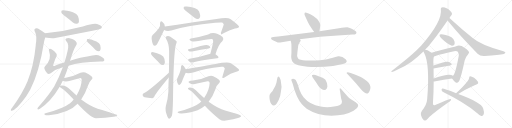
t = 0.00 s
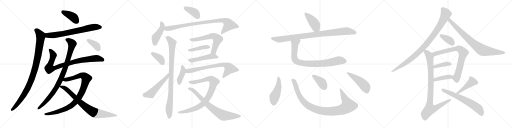
t = 5.72 s
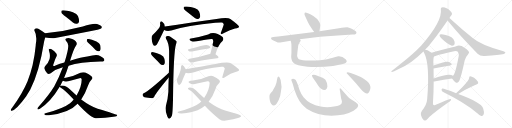
t = 11.43 s
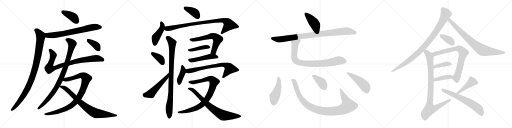
t = 17.15 s
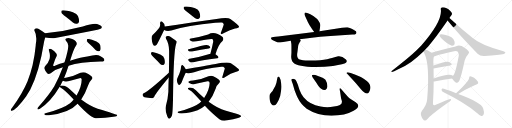
t = 22.87 s
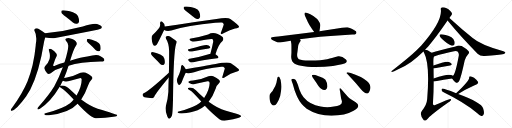
t = 28.58 s

The animated SVG that drew these frames (rendered in a browser with its animation timeline set to each time). Animation: 37 CSS @keyframes rules; one cycle of 28.58 s.

<svg version="1.1" viewBox="0 0 4096 1024" xmlns="http://www.w3.org/2000/svg">
  <g stroke="lightgray" stroke-dasharray="1,1" stroke-width="1" transform="scale(4, 4)">
    <line x1="0" y1="0" x2="256" y2="256"></line>
    <line x1="256" y1="0" x2="0" y2="256"></line>
    <line x1="128" y1="0" x2="128" y2="256"></line>
    <line x1="0" y1="128" x2="256" y2="128"></line>
    <line x1="256" y1="0" x2="512" y2="256"></line>
    <line x1="512" y1="0" x2="256" y2="256"></line>
    <line x1="384" y1="0" x2="384" y2="256"></line>
    <line x1="256" y1="128" x2="512" y2="128"></line>
    <line x1="512" y1="0" x2="768" y2="256"></line>
    <line x1="768" y1="0" x2="512" y2="256"></line>
    <line x1="640" y1="0" x2="640" y2="256"></line>
    <line x1="512" y1="128" x2="768" y2="128"></line>
    <line x1="768" y1="0" x2="1024" y2="256"></line>
    <line x1="1024" y1="0" x2="768" y2="256"></line>
    <line x1="896" y1="0" x2="896" y2="256"></line>
    <line x1="768" y1="128" x2="1024" y2="128"></line>
  </g>
<g transform="scale(1, -1) translate(0, -850)">
   <style type="text/css">
    @keyframes keyframes0 {
      from {
       stroke: black;
       stroke-dashoffset: 397;
       stroke-width: 128;
       }
       56% {
       animation-timing-function: step-end;
       stroke: black;
       stroke-dashoffset: 0;
       stroke-width: 128;
       }
       to {
       stroke: black;
       stroke-width: 1024;
       }
       }
       #make-me-a-hanzi-animation-0 {
         animation: keyframes0 0.573079s both;
         animation-delay: 0.000000s;
         animation-timing-function: linear;
       }
    @keyframes keyframes1 {
      from {
       stroke: black;
       stroke-dashoffset: 701;
       stroke-width: 128;
       }
       70% {
       animation-timing-function: step-end;
       stroke: black;
       stroke-dashoffset: 0;
       stroke-width: 128;
       }
       to {
       stroke: black;
       stroke-width: 1024;
       }
       }
       #make-me-a-hanzi-animation-1 {
         animation: keyframes1 0.820475s both;
         animation-delay: 0.573079s;
         animation-timing-function: linear;
       }
    @keyframes keyframes2 {
      from {
       stroke: black;
       stroke-dashoffset: 962;
       stroke-width: 128;
       }
       76% {
       animation-timing-function: step-end;
       stroke: black;
       stroke-dashoffset: 0;
       stroke-width: 128;
       }
       to {
       stroke: black;
       stroke-width: 1024;
       }
       }
       #make-me-a-hanzi-animation-2 {
         animation: keyframes2 1.032878s both;
         animation-delay: 1.393554s;
         animation-timing-function: linear;
       }
    @keyframes keyframes3 {
      from {
       stroke: black;
       stroke-dashoffset: 856;
       stroke-width: 128;
       }
       74% {
       animation-timing-function: step-end;
       stroke: black;
       stroke-dashoffset: 0;
       stroke-width: 128;
       }
       to {
       stroke: black;
       stroke-width: 1024;
       }
       }
       #make-me-a-hanzi-animation-3 {
         animation: keyframes3 0.946615s both;
         animation-delay: 2.426432s;
         animation-timing-function: linear;
       }
    @keyframes keyframes4 {
      from {
       stroke: black;
       stroke-dashoffset: 907;
       stroke-width: 128;
       }
       75% {
       animation-timing-function: step-end;
       stroke: black;
       stroke-dashoffset: 0;
       stroke-width: 128;
       }
       to {
       stroke: black;
       stroke-width: 1024;
       }
       }
       #make-me-a-hanzi-animation-4 {
         animation: keyframes4 0.988118s both;
         animation-delay: 3.373047s;
         animation-timing-function: linear;
       }
    @keyframes keyframes5 {
      from {
       stroke: black;
       stroke-dashoffset: 926;
       stroke-width: 128;
       }
       75% {
       animation-timing-function: step-end;
       stroke: black;
       stroke-dashoffset: 0;
       stroke-width: 128;
       }
       to {
       stroke: black;
       stroke-width: 1024;
       }
       }
       #make-me-a-hanzi-animation-5 {
         animation: keyframes5 1.003581s both;
         animation-delay: 4.361165s;
         animation-timing-function: linear;
       }
    @keyframes keyframes6 {
      from {
       stroke: black;
       stroke-dashoffset: 779;
       stroke-width: 128;
       }
       72% {
       animation-timing-function: step-end;
       stroke: black;
       stroke-dashoffset: 0;
       stroke-width: 128;
       }
       to {
       stroke: black;
       stroke-width: 1024;
       }
       }
       #make-me-a-hanzi-animation-6 {
         animation: keyframes6 0.883952s both;
         animation-delay: 5.364746s;
         animation-timing-function: linear;
       }
    @keyframes keyframes7 {
      from {
       stroke: black;
       stroke-dashoffset: 372;
       stroke-width: 128;
       }
       55% {
       animation-timing-function: step-end;
       stroke: black;
       stroke-dashoffset: 0;
       stroke-width: 128;
       }
       to {
       stroke: black;
       stroke-width: 1024;
       }
       }
       #make-me-a-hanzi-animation-7 {
         animation: keyframes7 0.552734s both;
         animation-delay: 6.248698s;
         animation-timing-function: linear;
       }
    @keyframes keyframes8 {
      from {
       stroke: black;
       stroke-dashoffset: 386;
       stroke-width: 128;
       }
       56% {
       animation-timing-function: step-end;
       stroke: black;
       stroke-dashoffset: 0;
       stroke-width: 128;
       }
       to {
       stroke: black;
       stroke-width: 1024;
       }
       }
       #make-me-a-hanzi-animation-8 {
         animation: keyframes8 0.564128s both;
         animation-delay: 6.801432s;
         animation-timing-function: linear;
       }
    @keyframes keyframes9 {
      from {
       stroke: black;
       stroke-dashoffset: 443;
       stroke-width: 128;
       }
       59% {
       animation-timing-function: step-end;
       stroke: black;
       stroke-dashoffset: 0;
       stroke-width: 128;
       }
       to {
       stroke: black;
       stroke-width: 1024;
       }
       }
       #make-me-a-hanzi-animation-9 {
         animation: keyframes9 0.610514s both;
         animation-delay: 7.365560s;
         animation-timing-function: linear;
       }
    @keyframes keyframes10 {
      from {
       stroke: black;
       stroke-dashoffset: 874;
       stroke-width: 128;
       }
       74% {
       animation-timing-function: step-end;
       stroke: black;
       stroke-dashoffset: 0;
       stroke-width: 128;
       }
       to {
       stroke: black;
       stroke-width: 1024;
       }
       }
       #make-me-a-hanzi-animation-10 {
         animation: keyframes10 0.961263s both;
         animation-delay: 7.976074s;
         animation-timing-function: linear;
       }
    @keyframes keyframes11 {
      from {
       stroke: black;
       stroke-dashoffset: 374;
       stroke-width: 128;
       }
       55% {
       animation-timing-function: step-end;
       stroke: black;
       stroke-dashoffset: 0;
       stroke-width: 128;
       }
       to {
       stroke: black;
       stroke-width: 1024;
       }
       }
       #make-me-a-hanzi-animation-11 {
         animation: keyframes11 0.554362s both;
         animation-delay: 8.937337s;
         animation-timing-function: linear;
       }
    @keyframes keyframes12 {
      from {
       stroke: black;
       stroke-dashoffset: 511;
       stroke-width: 128;
       }
       62% {
       animation-timing-function: step-end;
       stroke: black;
       stroke-dashoffset: 0;
       stroke-width: 128;
       }
       to {
       stroke: black;
       stroke-width: 1024;
       }
       }
       #make-me-a-hanzi-animation-12 {
         animation: keyframes12 0.665853s both;
         animation-delay: 9.491699s;
         animation-timing-function: linear;
       }
    @keyframes keyframes13 {
      from {
       stroke: black;
       stroke-dashoffset: 909;
       stroke-width: 128;
       }
       75% {
       animation-timing-function: step-end;
       stroke: black;
       stroke-dashoffset: 0;
       stroke-width: 128;
       }
       to {
       stroke: black;
       stroke-width: 1024;
       }
       }
       #make-me-a-hanzi-animation-13 {
         animation: keyframes13 0.989746s both;
         animation-delay: 10.157552s;
         animation-timing-function: linear;
       }
    @keyframes keyframes14 {
      from {
       stroke: black;
       stroke-dashoffset: 609;
       stroke-width: 128;
       }
       66% {
       animation-timing-function: step-end;
       stroke: black;
       stroke-dashoffset: 0;
       stroke-width: 128;
       }
       to {
       stroke: black;
       stroke-width: 1024;
       }
       }
       #make-me-a-hanzi-animation-14 {
         animation: keyframes14 0.745605s both;
         animation-delay: 11.147298s;
         animation-timing-function: linear;
       }
    @keyframes keyframes15 {
      from {
       stroke: black;
       stroke-dashoffset: 412;
       stroke-width: 128;
       }
       57% {
       animation-timing-function: step-end;
       stroke: black;
       stroke-dashoffset: 0;
       stroke-width: 128;
       }
       to {
       stroke: black;
       stroke-width: 1024;
       }
       }
       #make-me-a-hanzi-animation-15 {
         animation: keyframes15 0.585286s both;
         animation-delay: 11.892903s;
         animation-timing-function: linear;
       }
    @keyframes keyframes16 {
      from {
       stroke: black;
       stroke-dashoffset: 485;
       stroke-width: 128;
       }
       61% {
       animation-timing-function: step-end;
       stroke: black;
       stroke-dashoffset: 0;
       stroke-width: 128;
       }
       to {
       stroke: black;
       stroke-width: 1024;
       }
       }
       #make-me-a-hanzi-animation-16 {
         animation: keyframes16 0.644694s both;
         animation-delay: 12.478189s;
         animation-timing-function: linear;
       }
    @keyframes keyframes17 {
      from {
       stroke: black;
       stroke-dashoffset: 400;
       stroke-width: 128;
       }
       57% {
       animation-timing-function: step-end;
       stroke: black;
       stroke-dashoffset: 0;
       stroke-width: 128;
       }
       to {
       stroke: black;
       stroke-width: 1024;
       }
       }
       #make-me-a-hanzi-animation-17 {
         animation: keyframes17 0.575521s both;
         animation-delay: 13.122883s;
         animation-timing-function: linear;
       }
    @keyframes keyframes18 {
      from {
       stroke: black;
       stroke-dashoffset: 706;
       stroke-width: 128;
       }
       70% {
       animation-timing-function: step-end;
       stroke: black;
       stroke-dashoffset: 0;
       stroke-width: 128;
       }
       to {
       stroke: black;
       stroke-width: 1024;
       }
       }
       #make-me-a-hanzi-animation-18 {
         animation: keyframes18 0.824544s both;
         animation-delay: 13.698404s;
         animation-timing-function: linear;
       }
    @keyframes keyframes19 {
      from {
       stroke: black;
       stroke-dashoffset: 872;
       stroke-width: 128;
       }
       74% {
       animation-timing-function: step-end;
       stroke: black;
       stroke-dashoffset: 0;
       stroke-width: 128;
       }
       to {
       stroke: black;
       stroke-width: 1024;
       }
       }
       #make-me-a-hanzi-animation-19 {
         animation: keyframes19 0.959635s both;
         animation-delay: 14.522948s;
         animation-timing-function: linear;
       }
    @keyframes keyframes20 {
      from {
       stroke: black;
       stroke-dashoffset: 739;
       stroke-width: 128;
       }
       71% {
       animation-timing-function: step-end;
       stroke: black;
       stroke-dashoffset: 0;
       stroke-width: 128;
       }
       to {
       stroke: black;
       stroke-width: 1024;
       }
       }
       #make-me-a-hanzi-animation-20 {
         animation: keyframes20 0.851400s both;
         animation-delay: 15.482583s;
         animation-timing-function: linear;
       }
    @keyframes keyframes21 {
      from {
       stroke: black;
       stroke-dashoffset: 423;
       stroke-width: 128;
       }
       58% {
       animation-timing-function: step-end;
       stroke: black;
       stroke-dashoffset: 0;
       stroke-width: 128;
       }
       to {
       stroke: black;
       stroke-width: 1024;
       }
       }
       #make-me-a-hanzi-animation-21 {
         animation: keyframes21 0.594238s both;
         animation-delay: 16.333983s;
         animation-timing-function: linear;
       }
    @keyframes keyframes22 {
      from {
       stroke: black;
       stroke-dashoffset: 922;
       stroke-width: 128;
       }
       75% {
       animation-timing-function: step-end;
       stroke: black;
       stroke-dashoffset: 0;
       stroke-width: 128;
       }
       to {
       stroke: black;
       stroke-width: 1024;
       }
       }
       #make-me-a-hanzi-animation-22 {
         animation: keyframes22 1.000326s both;
         animation-delay: 16.928221s;
         animation-timing-function: linear;
       }
    @keyframes keyframes23 {
      from {
       stroke: black;
       stroke-dashoffset: 836;
       stroke-width: 128;
       }
       73% {
       animation-timing-function: step-end;
       stroke: black;
       stroke-dashoffset: 0;
       stroke-width: 128;
       }
       to {
       stroke: black;
       stroke-width: 1024;
       }
       }
       #make-me-a-hanzi-animation-23 {
         animation: keyframes23 0.930339s both;
         animation-delay: 17.928547s;
         animation-timing-function: linear;
       }
    @keyframes keyframes24 {
      from {
       stroke: black;
       stroke-dashoffset: 464;
       stroke-width: 128;
       }
       60% {
       animation-timing-function: step-end;
       stroke: black;
       stroke-dashoffset: 0;
       stroke-width: 128;
       }
       to {
       stroke: black;
       stroke-width: 1024;
       }
       }
       #make-me-a-hanzi-animation-24 {
         animation: keyframes24 0.627604s both;
         animation-delay: 18.858886s;
         animation-timing-function: linear;
       }
    @keyframes keyframes25 {
      from {
       stroke: black;
       stroke-dashoffset: 985;
       stroke-width: 128;
       }
       76% {
       animation-timing-function: step-end;
       stroke: black;
       stroke-dashoffset: 0;
       stroke-width: 128;
       }
       to {
       stroke: black;
       stroke-width: 1024;
       }
       }
       #make-me-a-hanzi-animation-25 {
         animation: keyframes25 1.051595s both;
         animation-delay: 19.486490s;
         animation-timing-function: linear;
       }
    @keyframes keyframes26 {
      from {
       stroke: black;
       stroke-dashoffset: 384;
       stroke-width: 128;
       }
       56% {
       animation-timing-function: step-end;
       stroke: black;
       stroke-dashoffset: 0;
       stroke-width: 128;
       }
       to {
       stroke: black;
       stroke-width: 1024;
       }
       }
       #make-me-a-hanzi-animation-26 {
         animation: keyframes26 0.562500s both;
         animation-delay: 20.538085s;
         animation-timing-function: linear;
       }
    @keyframes keyframes27 {
      from {
       stroke: black;
       stroke-dashoffset: 471;
       stroke-width: 128;
       }
       61% {
       animation-timing-function: step-end;
       stroke: black;
       stroke-dashoffset: 0;
       stroke-width: 128;
       }
       to {
       stroke: black;
       stroke-width: 1024;
       }
       }
       #make-me-a-hanzi-animation-27 {
         animation: keyframes27 0.633301s both;
         animation-delay: 21.100585s;
         animation-timing-function: linear;
       }
    @keyframes keyframes28 {
      from {
       stroke: black;
       stroke-dashoffset: 947;
       stroke-width: 128;
       }
       76% {
       animation-timing-function: step-end;
       stroke: black;
       stroke-dashoffset: 0;
       stroke-width: 128;
       }
       to {
       stroke: black;
       stroke-width: 1024;
       }
       }
       #make-me-a-hanzi-animation-28 {
         animation: keyframes28 1.020671s both;
         animation-delay: 21.733886s;
         animation-timing-function: linear;
       }
    @keyframes keyframes29 {
      from {
       stroke: black;
       stroke-dashoffset: 797;
       stroke-width: 128;
       }
       72% {
       animation-timing-function: step-end;
       stroke: black;
       stroke-dashoffset: 0;
       stroke-width: 128;
       }
       to {
       stroke: black;
       stroke-width: 1024;
       }
       }
       #make-me-a-hanzi-animation-29 {
         animation: keyframes29 0.898600s both;
         animation-delay: 22.754557s;
         animation-timing-function: linear;
       }
    @keyframes keyframes30 {
      from {
       stroke: black;
       stroke-dashoffset: 370;
       stroke-width: 128;
       }
       55% {
       animation-timing-function: step-end;
       stroke: black;
       stroke-dashoffset: 0;
       stroke-width: 128;
       }
       to {
       stroke: black;
       stroke-width: 1024;
       }
       }
       #make-me-a-hanzi-animation-30 {
         animation: keyframes30 0.551107s both;
         animation-delay: 23.653157s;
         animation-timing-function: linear;
       }
    @keyframes keyframes31 {
      from {
       stroke: black;
       stroke-dashoffset: 753;
       stroke-width: 128;
       }
       71% {
       animation-timing-function: step-end;
       stroke: black;
       stroke-dashoffset: 0;
       stroke-width: 128;
       }
       to {
       stroke: black;
       stroke-width: 1024;
       }
       }
       #make-me-a-hanzi-animation-31 {
         animation: keyframes31 0.862793s both;
         animation-delay: 24.204264s;
         animation-timing-function: linear;
       }
    @keyframes keyframes32 {
      from {
       stroke: black;
       stroke-dashoffset: 394;
       stroke-width: 128;
       }
       56% {
       animation-timing-function: step-end;
       stroke: black;
       stroke-dashoffset: 0;
       stroke-width: 128;
       }
       to {
       stroke: black;
       stroke-width: 1024;
       }
       }
       #make-me-a-hanzi-animation-32 {
         animation: keyframes32 0.570638s both;
         animation-delay: 25.067057s;
         animation-timing-function: linear;
       }
    @keyframes keyframes33 {
      from {
       stroke: black;
       stroke-dashoffset: 406;
       stroke-width: 128;
       }
       57% {
       animation-timing-function: step-end;
       stroke: black;
       stroke-dashoffset: 0;
       stroke-width: 128;
       }
       to {
       stroke: black;
       stroke-width: 1024;
       }
       }
       #make-me-a-hanzi-animation-33 {
         animation: keyframes33 0.580404s both;
         animation-delay: 25.637695s;
         animation-timing-function: linear;
       }
    @keyframes keyframes34 {
      from {
       stroke: black;
       stroke-dashoffset: 918;
       stroke-width: 128;
       }
       75% {
       animation-timing-function: step-end;
       stroke: black;
       stroke-dashoffset: 0;
       stroke-width: 128;
       }
       to {
       stroke: black;
       stroke-width: 1024;
       }
       }
       #make-me-a-hanzi-animation-34 {
         animation: keyframes34 0.997070s both;
         animation-delay: 26.218099s;
         animation-timing-function: linear;
       }
    @keyframes keyframes35 {
      from {
       stroke: black;
       stroke-dashoffset: 432;
       stroke-width: 128;
       }
       58% {
       animation-timing-function: step-end;
       stroke: black;
       stroke-dashoffset: 0;
       stroke-width: 128;
       }
       to {
       stroke: black;
       stroke-width: 1024;
       }
       }
       #make-me-a-hanzi-animation-35 {
         animation: keyframes35 0.601562s both;
         animation-delay: 27.215169s;
         animation-timing-function: linear;
       }
    @keyframes keyframes36 {
      from {
       stroke: black;
       stroke-dashoffset: 633;
       stroke-width: 128;
       }
       67% {
       animation-timing-function: step-end;
       stroke: black;
       stroke-dashoffset: 0;
       stroke-width: 128;
       }
       to {
       stroke: black;
       stroke-width: 1024;
       }
       }
       #make-me-a-hanzi-animation-36 {
         animation: keyframes36 0.765137s both;
         animation-delay: 27.816731s;
         animation-timing-function: linear;
       }
</style>
<path d="M 526.5 716.5 Q 554.5 695.5 583.5 669.5 Q 599.5 657.5 615.5 659.5 Q 627.5 660.5 631.5 674.5 Q 635.5 690.5 623.5 721.5 Q 616.5 740.5 583.5 752.5 Q 507.5 773.5 494.5 765.5 Q 488.5 761.5 491.5 747.5 Q 495.5 737.5 526.5 716.5 Z" fill="lightgray"></path> 
<path d="M 361.5 550.5 Q 416.5 541.5 441.5 546.5 Q 793.5 609.5 808.5 621.5 Q 817.5 628.5 813.5 638.5 Q 806.5 650.5 776.5 658.5 Q 745.5 665.5 662.5 638.5 Q 512.5 598.5 360.5 583.5 C 330.5 580.5 331.5 555.5 361.5 550.5 Z" fill="lightgray"></path> 
<path d="M 360.5 583.5 Q 344.5 599.5 316.5 614.5 Q 297.5 627.5 283.5 622.5 Q 270.5 615.5 276.5 601.5 Q 294.5 570.5 289.5 518.5 Q 286.5 503.5 285.5 483.5 Q 270.5 324.5 220.5 200.5 Q 180.5 103.5 95.5 -13.5 Q 89.5 -20.5 87.5 -26.5 Q 83.5 -38.5 94.5 -36.5 Q 130.5 -29.5 208.5 77.5 L 242.5 133.5 Q 314.5 274.5 352.5 515.5 Q 356.5 533.5 361.5 550.5 C 368.5 576.5 368.5 576.5 360.5 583.5 Z" fill="lightgray"></path> 
<path d="M 548.5 324.5 Q 639.5 354.5 802.5 357.5 Q 823.5 356.5 831.5 362.5 Q 838.5 368.5 831.5 379.5 Q 824.5 389.5 787.5 407.5 Q 766.5 417.5 698.5 397.5 Q 656.5 394.5 560.5 363.5 L 515.5 349.5 Q 478.5 340.5 443.5 326.5 Q 430.5 319.5 426.5 324.5 Q 423.5 328.5 427.5 335.5 Q 443.5 384.5 451.5 398.5 Q 458.5 408.5 450.5 421.5 Q 437.5 443.5 412.5 456.5 Q 400.5 463.5 392.5 457.5 Q 388.5 453.5 393.5 437.5 Q 403.5 412.5 396.5 377.5 Q 383.5 338.5 363.5 323.5 Q 350.5 310.5 355.5 299.5 Q 361.5 280.5 377.5 263.5 Q 387.5 253.5 405.5 264.5 Q 447.5 297.5 502.5 311.5 L 548.5 324.5 Z" fill="lightgray"></path> 
<path d="M 512.5 225.5 Q 530.5 268.5 548.5 324.5 L 560.5 363.5 Q 588.5 456.5 608.5 485.5 Q 618.5 498.5 612.5 509.5 Q 603.5 533.5 556.5 544.5 Q 543.5 548.5 528.5 541.5 Q 518.5 534.5 527.5 523.5 Q 543.5 507.5 545.5 487.5 Q 549.5 460.5 517.5 355.5 L 515.5 349.5 L 502.5 311.5 Q 471.5 226.5 434.5 159.5 Q 394.5 92.5 303.5 -10.5 Q 294.5 -23.5 303.5 -25.5 Q 307.5 -26.5 319.5 -19.5 Q 406.5 37.5 477.5 156.5 L 482.5 164.5 Q 497.5 195.5 502.5 203.5 L 512.5 225.5 Z" fill="lightgray"></path> 
<path d="M 649.5 54.5 Q 682.5 100.5 704.5 165.5 Q 713.5 196.5 731.5 212.5 Q 747.5 225.5 731.5 240.5 Q 712.5 256.5 682.5 269.5 Q 663.5 276.5 643.5 267.5 Q 594.5 240.5 526.5 228.5 Q 519.5 228.5 512.5 225.5 C 483.5 219.5 473.5 210.5 502.5 203.5 Q 526.5 193.5 561.5 204.5 L 636.5 224.5 Q 652.5 231.5 653.5 213.5 Q 653.5 155.5 612.5 85.5 L 589.5 54.5 Q 576.5 38.5 560.5 23.5 Q 505.5 -19.5 363.5 -56.5 Q 348.5 -59.5 357.5 -67.5 Q 364.5 -73.5 391.5 -72.5 Q 553.5 -54.5 620.5 19.5 L 649.5 54.5 Z" fill="lightgray"></path> 
<path d="M 620.5 19.5 Q 729.5 -97.5 767.5 -96.5 Q 845.5 -95.5 907.5 -84.5 Q 940.5 -80.5 937.5 -70.5 Q 934.5 -64.5 781.5 -19.5 Q 720.5 1.5 649.5 54.5 L 612.5 85.5 L 560.5 133.5 Q 526.5 167.5 495.5 166.5 Q 485.5 166.5 482.5 164.5 C 469.5 162.5 469.5 162.5 477.5 156.5 Q 478.5 152.5 489.5 146.5 Q 520.5 128.5 589.5 54.5 L 620.5 19.5 Z" fill="lightgray"></path> 
<path d="M 720.5 494.5 Q 742.5 475.5 764.5 450.5 Q 776.5 440.5 789.5 439.5 Q 799.5 439.5 803.5 451.5 Q 807.5 464.5 801.5 489.5 Q 797.5 505.5 771.5 518.5 Q 713.5 542.5 698.5 537.5 Q 694.5 533.5 694.5 522.5 Q 698.5 512.5 720.5 494.5 Z" fill="lightgray"></path> 
<path d="M 1503.0 750.5 L 1556.0 708.5 Q 1571.0 696.5 1586.0 698.5 Q 1596.0 699.5 1601.0 713.5 Q 1604.0 729.5 1593.0 757.5 Q 1586.0 775.5 1556.0 786.5 Q 1526.0 793.5 1494.0 797.5 Q 1478.0 798.5 1472.0 796.5 Q 1468.0 792.5 1470.0 779.5 Q 1474.0 769.5 1503.0 750.5 Z" fill="lightgray"></path> 
<path d="M 1319.0 638.5 Q 1319.0 659.5 1300.0 673.5 Q 1284.0 688.5 1280.0 664.5 Q 1286.0 640.5 1268.0 619.5 Q 1249.0 595.5 1221.0 569.5 Q 1211.0 559.5 1213.0 539.5 Q 1216.0 511.5 1223.0 496.5 Q 1235.0 471.5 1255.0 494.5 Q 1264.0 507.5 1313.0 609.5 L 1319.0 638.5 Z" fill="lightgray"></path> 
<path d="M 1313.0 609.5 Q 1337.0 596.5 1370.0 605.5 Q 1499.0 647.5 1722.0 667.5 Q 1764.0 671.5 1778.0 669.5 Q 1791.0 659.5 1790.0 653.5 Q 1790.0 650.5 1770.0 595.5 Q 1763.0 582.5 1769.0 578.5 Q 1776.0 574.5 1792.0 585.5 Q 1841.0 613.5 1880.0 621.5 Q 1913.0 628.5 1913.0 636.5 Q 1912.0 646.5 1843.0 697.5 Q 1822.0 713.5 1732.0 698.5 Q 1567.0 676.5 1418.0 652.5 L 1319.0 638.5 C 1289.0 634.5 1285.0 619.5 1313.0 609.5 Z" fill="lightgray"></path> 
<path d="M 1233.0 388.5 Q 1255.0 367.5 1278.0 342.5 Q 1288.0 330.5 1303.0 330.5 Q 1312.0 330.5 1317.0 342.5 Q 1321.0 355.5 1315.0 380.5 Q 1311.0 398.5 1286.0 411.5 Q 1225.0 436.5 1212.0 432.5 Q 1208.0 428.5 1208.0 417.5 Q 1211.0 407.5 1233.0 388.5 Z" fill="lightgray"></path> 
<path d="M 1351.0 268.5 Q 1191.0 121.5 1149.0 104.5 Q 1139.0 97.5 1141.0 88.5 Q 1144.0 75.5 1156.0 72.5 Q 1181.0 68.5 1218.0 64.5 Q 1228.0 65.5 1235.0 78.5 Q 1247.0 105.5 1350.0 229.5 C 1369.0 252.5 1373.0 288.5 1351.0 268.5 Z" fill="lightgray"></path> 
<path d="M 1350.0 229.5 Q 1347.0 175.5 1347.0 116.5 Q 1343.0 56.5 1327.0 2.5 Q 1318.0 -28.5 1338.0 -80.5 Q 1342.0 -93.5 1349.0 -97.5 Q 1355.0 -101.5 1360.0 -96.5 Q 1367.0 -92.5 1375.0 -75.5 Q 1381.0 -62.5 1384.0 52.5 Q 1388.0 433.5 1408.0 496.5 Q 1415.0 508.5 1413.0 519.5 Q 1407.0 526.5 1363.0 555.5 Q 1344.0 568.5 1327.0 556.5 Q 1323.0 552.5 1328.0 540.5 Q 1352.0 504.5 1353.0 442.5 Q 1353.0 322.5 1351.0 268.5 L 1350.0 229.5 Z" fill="lightgray"></path> 
<path d="M 1724.0 416.5 Q 1748.0 497.5 1780.0 522.5 Q 1793.0 538.5 1781.0 553.5 Q 1717.0 604.5 1665.0 574.5 Q 1593.0 552.5 1528.0 542.5 Q 1515.0 541.5 1516.0 532.5 Q 1519.0 525.5 1534.0 520.5 Q 1549.0 514.5 1599.0 524.5 Q 1692.0 543.5 1699.0 537.5 Q 1708.0 528.5 1705.0 511.5 Q 1695.0 462.5 1683.0 420.5 C 1675.0 391.5 1715.0 387.5 1724.0 416.5 Z" fill="lightgray"></path> 
<path d="M 1509.0 455.5 Q 1496.0 451.5 1512.0 440.5 Q 1519.0 436.5 1536.0 438.5 Q 1612.0 453.5 1670.0 462.5 Q 1688.0 465.5 1681.0 475.5 Q 1672.0 487.5 1653.0 489.5 Q 1640.0 492.5 1509.0 455.5 Z" fill="lightgray"></path> 
<path d="M 1683.0 420.5 Q 1679.0 420.5 1676.0 418.5 Q 1588.0 391.5 1517.0 379.5 Q 1498.0 376.5 1510.0 361.5 Q 1517.0 354.5 1526.0 350.5 Q 1536.0 349.5 1548.0 351.5 Q 1608.0 367.5 1738.0 384.5 Q 1748.0 385.5 1748.0 394.5 Q 1748.0 401.5 1724.0 416.5 L 1683.0 420.5 Z" fill="lightgray"></path> 
<path d="M 1486.0 296.5 Q 1471.0 323.5 1462.0 328.5 Q 1459.0 332.5 1454.0 328.5 Q 1450.0 325.5 1448.0 316.5 Q 1449.0 289.5 1424.0 235.5 Q 1415.0 220.5 1415.0 204.5 Q 1418.0 188.5 1425.0 175.5 Q 1432.0 165.5 1437.0 171.5 Q 1449.0 174.5 1462.0 213.5 Q 1478.0 252.5 1485.0 265.5 Q 1485.0 266.5 1486.0 267.5 C 1494.0 282.5 1494.0 282.5 1486.0 296.5 Z" fill="lightgray"></path> 
<path d="M 1486.0 267.5 Q 1504.0 258.5 1553.0 272.5 Q 1637.0 302.5 1771.0 315.5 Q 1780.0 316.5 1786.0 315.5 Q 1801.0 305.5 1798.0 299.5 Q 1798.0 298.5 1781.0 242.5 Q 1775.0 229.5 1781.0 226.5 Q 1788.0 222.5 1802.0 233.5 Q 1847.0 264.5 1884.0 273.5 Q 1914.0 283.5 1913.0 290.5 Q 1912.0 299.5 1847.0 343.5 Q 1825.0 358.5 1725.0 338.5 Q 1719.0 338.5 1551.0 307.5 Q 1518.0 301.5 1486.0 296.5 C 1456.0 291.5 1457.0 274.5 1486.0 267.5 Z" fill="lightgray"></path> 
<path d="M 1669.0 36.5 Q 1703.0 78.5 1725.0 140.5 Q 1734.0 170.5 1752.0 184.5 Q 1767.0 196.5 1752.0 211.5 Q 1736.0 227.5 1706.0 240.5 Q 1688.0 247.5 1668.0 239.5 Q 1616.0 214.5 1544.0 205.5 Q 1520.0 204.5 1510.0 198.5 Q 1503.0 192.5 1518.0 183.5 Q 1540.0 170.5 1576.0 181.5 L 1660.0 199.5 Q 1676.0 203.5 1677.0 186.5 Q 1677.0 134.5 1633.0 65.5 L 1610.0 37.5 Q 1603.0 31.5 1597.0 25.5 Q 1551.0 -11.5 1429.0 -42.5 Q 1416.0 -43.5 1423.0 -52.5 Q 1430.0 -58.5 1455.0 -57.5 Q 1534.0 -50.5 1581.0 -31.5 Q 1612.0 -18.5 1639.0 4.5 L 1669.0 36.5 Z" fill="lightgray"></path> 
<path d="M 1639.0 4.5 Q 1682.0 -43.5 1755.0 -103.5 Q 1782.0 -122.5 1819.0 -112.5 Q 1868.0 -102.5 1904.0 -93.5 Q 1916.0 -90.5 1926.0 -84.5 Q 1933.0 -78.5 1922.0 -71.5 Q 1909.0 -64.5 1801.0 -34.5 Q 1747.0 -19.5 1669.0 36.5 L 1633.0 65.5 Q 1602.0 93.5 1567.0 128.5 Q 1549.0 147.5 1521.0 149.5 Q 1512.0 150.5 1505.0 145.5 Q 1501.0 139.5 1509.0 134.5 Q 1515.0 130.5 1522.0 126.5 Q 1540.0 117.5 1610.0 37.5 L 1639.0 4.5 Z" fill="lightgray"></path> 
<path d="M 2435.5 739.0 Q 2435.5 734.0 2440.5 723.0 L 2453.5 694.0 Q 2470.5 650.0 2513.5 595.0 C 2531.5 571.0 2550.5 571.0 2555.5 601.0 L 2560.5 633.0 Q 2566.5 646.0 2558.5 667.0 Q 2547.5 687.0 2537.5 699.0 Q 2514.5 720.0 2482.5 736.0 L 2463.5 745.0 Q 2456.5 749.0 2450.5 749.0 Q 2435.5 751.0 2435.5 739.0 Z" fill="lightgray"></path> 
<path d="M 2513.5 595.0 L 2225.5 559.0 Q 2175.5 553.0 2173.5 552.0 Q 2167.5 547.0 2168.5 540.0 Q 2170.5 533.0 2191.5 525.0 L 2213.5 515.0 Q 2214.5 515.0 2217.5 513.0 Q 2220.5 511.0 2226.5 511.0 L 2241.5 511.0 L 2325.5 524.0 L 2398.5 537.0 L 2511.5 551.0 Q 2559.5 556.0 2615.5 560.0 L 2819.5 574.0 Q 2841.5 575.0 2845.5 579.0 Q 2850.5 582.0 2851.5 591.0 Q 2852.5 599.0 2837.5 606.0 Q 2826.5 615.0 2808.5 623.0 Q 2790.5 630.0 2779.5 632.0 Q 2768.5 633.0 2711.5 625.0 L 2555.5 601.0 L 2513.5 595.0 Z" fill="lightgray"></path> 
<path d="M 2325.5 524.0 L 2329.5 509.0 Q 2331.5 501.0 2331.5 481.0 L 2331.5 429.0 L 2329.5 397.0 Q 2329.5 385.0 2333.5 373.0 Q 2334.5 360.0 2347.5 349.0 Q 2379.5 317.0 2526.5 315.0 Q 2598.5 315.0 2663.5 323.0 Q 2754.5 338.0 2767.5 349.0 Q 2781.5 360.0 2767.5 374.0 Q 2735.5 404.0 2705.5 400.0 Q 2685.5 396.0 2655.5 387.0 Q 2625.5 377.0 2560.5 369.0 Q 2520.5 367.0 2501.5 367.0 L 2443.5 367.0 Q 2423.5 367.0 2405.5 372.0 Q 2387.5 377.0 2383.5 385.0 Q 2372.5 400.0 2379.5 434.0 L 2385.5 484.0 Q 2388.5 502.0 2396.5 511.0 Q 2405.5 519.0 2405.5 528.0 L 2398.5 537.0 C 2389.5 565.0 2318.5 553.0 2325.5 524.0 Z" fill="lightgray"></path> 
<path d="M 2247.5 195.0 Q 2246.5 213.0 2237.5 229.0 Q 2230.5 241.0 2226.5 237.0 Q 2222.5 237.0 2221.5 234.0 L 2217.5 220.0 L 2211.5 189.0 Q 2207.5 169.0 2186.5 135.0 Q 2183.5 125.0 2169.5 110.0 L 2160.5 99.0 Q 2155.5 94.0 2155.5 76.0 Q 2155.5 57.0 2159.5 45.0 Q 2161.5 30.0 2170.5 19.0 Q 2180.5 7.0 2189.5 7.0 Q 2199.5 7.0 2207.5 15.0 Q 2215.5 23.0 2229.5 50.0 Q 2243.5 77.0 2247.5 119.0 Q 2256.5 160.0 2247.5 195.0 Z" fill="lightgray"></path> 
<path d="M 2777.5 83.0 L 2730.5 136.0 Q 2719.5 147.0 2717.5 141.0 Q 2716.5 135.0 2720.5 119.0 L 2728.5 64.0 L 2735.5 40.0 Q 2735.5 32.0 2732.5 23.0 Q 2728.5 9.0 2671.5 -2.0 Q 2614.5 -13.0 2564.5 -1.0 Q 2477.5 12.0 2428.5 72.0 Q 2411.5 92.0 2396.5 131.0 L 2381.5 176.0 Q 2368.5 206.0 2365.5 210.0 Q 2362.5 213.0 2352.5 218.0 Q 2343.5 223.0 2332.5 217.0 Q 2329.5 216.0 2331.5 206.0 L 2341.5 180.0 L 2356.5 129.0 Q 2370.5 91.0 2381.5 69.0 Q 2404.5 20.0 2453.5 -19.0 Q 2540.5 -75.0 2651.5 -75.0 Q 2762.5 -75.0 2828.5 -36.0 Q 2894.5 2.0 2845.5 32.0 L 2807.5 57.0 Q 2793.5 65.0 2777.5 83.0 Z" fill="lightgray"></path> 
<path d="M 2501.5 231.0 L 2533.5 185.0 Q 2554.5 151.0 2566.5 143.0 Q 2578.5 132.0 2591.5 130.0 Q 2605.5 128.0 2615.5 145.0 Q 2621.5 157.0 2617.5 174.0 Q 2615.5 191.0 2606.5 207.0 Q 2600.5 223.0 2564.5 235.0 L 2533.5 247.0 Q 2522.5 251.0 2510.5 252.0 Q 2499.5 252.0 2497.5 250.0 L 2495.5 244.0 Q 2495.5 243.0 2501.5 231.0 Z" fill="lightgray"></path> 
<path d="M 2843.5 253.0 L 2805.5 266.0 Q 2781.5 274.0 2776.5 271.0 Q 2766.5 267.0 2777.5 260.0 L 2845.5 187.0 L 2887.5 137.0 Q 2899.5 123.0 2915.5 110.0 Q 2935.5 96.0 2946.5 107.0 Q 2951.5 111.0 2957.5 125.0 Q 2963.5 139.0 2963.5 148.0 Q 2964.5 157.0 2958.5 172.0 Q 2952.5 187.0 2943.5 194.0 Q 2935.5 201.0 2912.5 218.0 Q 2890.5 234.0 2881.5 237.0 L 2843.5 253.0 Z" fill="lightgray"></path> 
<path d="M 3400.5 452.0 Q 3410.5 465.0 3425.5 479.0 Q 3486.5 549.0 3580.5 686.0 L 3595.5 707.0 Q 3616.5 737.0 3616.5 739.0 Q 3615.5 749.0 3602.5 762.0 Q 3569.5 795.0 3534.5 791.0 Q 3524.5 790.0 3526.5 776.0 Q 3541.5 682.0 3370.5 486.0 Q 3351.5 467.0 3332.5 448.0 Q 3274.5 391.0 3133.5 283.0 Q 3124.5 279.0 3135.5 275.0 Q 3148.5 276.0 3181.5 294.0 Q 3238.5 319.0 3289.5 355.0 Q 3335.5 389.0 3387.5 439.0 L 3400.5 452.0 Z" fill="lightgray"></path> 
<path d="M 3580.5 686.0 Q 3686.5 556.0 3820.5 421.0 Q 3842.5 399.0 3877.5 402.0 Q 3994.5 411.0 4031.5 419.0 Q 4041.5 423.0 4043.5 428.0 Q 4043.5 434.0 4027.5 441.0 Q 3844.5 492.0 3781.5 547.0 Q 3694.5 616.0 3595.5 707.0 C 3573.5 727.0 3561.5 709.0 3580.5 686.0 Z" fill="lightgray"></path> 
<path d="M 3534.5 541.0 Q 3582.5 495.0 3614.5 485.0 Q 3627.5 484.0 3635.5 495.0 Q 3639.5 507.0 3635.5 521.0 Q 3623.5 557.0 3564.5 570.0 Q 3530.5 579.0 3519.5 574.0 Q 3515.5 573.0 3517.5 562.0 Q 3520.5 552.0 3534.5 541.0 Z" fill="lightgray"></path> 
<path d="M 3616.5 222.0 Q 3632.5 197.0 3648.5 189.0 Q 3658.5 182.0 3672.5 201.0 Q 3687.5 226.0 3717.5 366.0 Q 3724.5 394.0 3746.5 418.0 Q 3758.5 430.0 3747.5 443.0 Q 3732.5 459.0 3693.5 482.0 Q 3674.5 489.0 3660.5 485.0 Q 3641.5 478.0 3609.5 470.0 Q 3572.5 460.0 3523.5 448.0 Q 3483.5 438.0 3452.5 428.0 C 3423.5 419.0 3444.5 393.0 3473.5 400.0 Q 3479.5 401.0 3483.5 402.0 Q 3537.5 420.0 3632.5 440.0 Q 3653.5 444.0 3660.5 438.0 Q 3673.5 422.0 3670.5 407.0 Q 3642.5 254.0 3623.5 245.0 C 3611.5 229.0 3611.5 229.0 3616.5 222.0 Z" fill="lightgray"></path> 
<path d="M 3468.5 303.0 Q 3472.5 303.0 3478.5 304.0 Q 3548.5 317.0 3600.5 327.0 Q 3619.5 331.0 3612.5 341.0 Q 3603.5 353.0 3582.5 356.0 Q 3555.5 359.0 3467.5 326.0 C 3439.5 316.0 3438.5 301.0 3468.5 303.0 Z" fill="lightgray"></path> 
<path d="M 3469.5 199.0 Q 3470.5 199.0 3474.5 199.0 Q 3553.5 214.0 3616.5 222.0 C 3646.5 226.0 3650.5 231.0 3623.5 245.0 Q 3590.5 266.0 3474.5 224.0 Q 3471.5 224.0 3469.5 223.0 C 3440.5 217.0 3439.5 199.0 3469.5 199.0 Z" fill="lightgray"></path> 
<path d="M 3452.5 428.0 Q 3436.5 441.0 3420.5 449.0 Q 3405.5 455.0 3400.5 452.0 C 3379.5 456.0 3379.5 456.0 3387.5 439.0 Q 3388.5 435.0 3392.5 429.0 Q 3440.5 339.0 3417.5 58.0 Q 3414.5 10.0 3374.5 -37.0 Q 3352.5 -67.0 3390.5 -111.0 L 3392.5 -112.0 Q 3405.5 -119.0 3417.5 -104.0 Q 3433.5 -77.0 3582.5 29.0 Q 3601.5 41.0 3607.5 49.0 Q 3611.5 59.0 3601.5 59.0 Q 3589.5 59.0 3481.5 11.0 Q 3463.5 4.0 3463.5 20.0 Q 3469.5 117.0 3469.5 199.0 L 3469.5 223.0 Q 3468.5 265.0 3468.5 303.0 L 3467.5 326.0 Q 3464.5 392.0 3473.5 400.0 C 3476.5 411.0 3476.5 411.0 3452.5 428.0 Z" fill="lightgray"></path> 
<path d="M 3665.5 99.0 Q 3722.5 136.0 3792.5 167.0 Q 3801.5 171.0 3811.5 174.0 Q 3830.5 181.0 3823.5 197.0 Q 3813.5 213.0 3792.5 228.0 Q 3773.5 241.0 3761.5 241.0 Q 3751.5 241.0 3753.5 229.0 Q 3753.5 202.0 3648.5 105.0 C 3626.5 85.0 3640.5 83.0 3665.5 99.0 Z" fill="lightgray"></path> 
<path d="M 3648.5 105.0 Q 3546.5 144.0 3536.5 141.0 Q 3530.5 140.0 3533.5 127.0 Q 3534.5 118.0 3552.5 110.0 Q 3709.5 34.0 3818.5 -55.0 Q 3834.5 -71.0 3850.5 -77.0 Q 3863.5 -81.0 3870.5 -62.0 Q 3874.5 -46.0 3865.5 -17.0 Q 3853.5 31.0 3665.5 99.0 L 3648.5 105.0 Z" fill="lightgray"></path> 
      <clipPath id="make-me-a-hanzi-clip-0">
      <path d="M 526.5 716.5 Q 554.5 695.5 583.5 669.5 Q 599.5 657.5 615.5 659.5 Q 627.5 660.5 631.5 674.5 Q 635.5 690.5 623.5 721.5 Q 616.5 740.5 583.5 752.5 Q 507.5 773.5 494.5 765.5 Q 488.5 761.5 491.5 747.5 Q 495.5 737.5 526.5 716.5 Z" fill="lightgray"></path>
      </clipPath>
      <path clip-path="url(#make-me-a-hanzi-clip-0)" d="M 500.5 757.5 L 585.5 713.5 L 613.5 677.5 " fill="none" id="make-me-a-hanzi-animation-0" stroke-dasharray="269 538" stroke-linecap="round"></path>

      <clipPath id="make-me-a-hanzi-clip-1">
      <path d="M 361.5 550.5 Q 416.5 541.5 441.5 546.5 Q 793.5 609.5 808.5 621.5 Q 817.5 628.5 813.5 638.5 Q 806.5 650.5 776.5 658.5 Q 745.5 665.5 662.5 638.5 Q 512.5 598.5 360.5 583.5 C 330.5 580.5 331.5 555.5 361.5 550.5 Z" fill="lightgray"></path>
      </clipPath>
      <path clip-path="url(#make-me-a-hanzi-clip-1)" d="M 368.5 578.5 L 377.5 567.5 L 452.5 569.5 L 730.5 629.5 L 801.5 632.5 " fill="none" id="make-me-a-hanzi-animation-1" stroke-dasharray="573 1146" stroke-linecap="round"></path>

      <clipPath id="make-me-a-hanzi-clip-2">
      <path d="M 360.5 583.5 Q 344.5 599.5 316.5 614.5 Q 297.5 627.5 283.5 622.5 Q 270.5 615.5 276.5 601.5 Q 294.5 570.5 289.5 518.5 Q 286.5 503.5 285.5 483.5 Q 270.5 324.5 220.5 200.5 Q 180.5 103.5 95.5 -13.5 Q 89.5 -20.5 87.5 -26.5 Q 83.5 -38.5 94.5 -36.5 Q 130.5 -29.5 208.5 77.5 L 242.5 133.5 Q 314.5 274.5 352.5 515.5 Q 356.5 533.5 361.5 550.5 C 368.5 576.5 368.5 576.5 360.5 583.5 Z" fill="lightgray"></path>
      </clipPath>
      <path clip-path="url(#make-me-a-hanzi-clip-2)" d="M 289.5 608.5 L 318.5 576.5 L 325.5 554.5 L 297.5 369.5 L 269.5 262.5 L 245.5 196.5 L 199.5 105.5 L 161.5 45.5 L 95.5 -28.5 " fill="none" id="make-me-a-hanzi-animation-2" stroke-dasharray="834 1668" stroke-linecap="round"></path>

      <clipPath id="make-me-a-hanzi-clip-3">
      <path d="M 548.5 324.5 Q 639.5 354.5 802.5 357.5 Q 823.5 356.5 831.5 362.5 Q 838.5 368.5 831.5 379.5 Q 824.5 389.5 787.5 407.5 Q 766.5 417.5 698.5 397.5 Q 656.5 394.5 560.5 363.5 L 515.5 349.5 Q 478.5 340.5 443.5 326.5 Q 430.5 319.5 426.5 324.5 Q 423.5 328.5 427.5 335.5 Q 443.5 384.5 451.5 398.5 Q 458.5 408.5 450.5 421.5 Q 437.5 443.5 412.5 456.5 Q 400.5 463.5 392.5 457.5 Q 388.5 453.5 393.5 437.5 Q 403.5 412.5 396.5 377.5 Q 383.5 338.5 363.5 323.5 Q 350.5 310.5 355.5 299.5 Q 361.5 280.5 377.5 263.5 Q 387.5 253.5 405.5 264.5 Q 447.5 297.5 502.5 311.5 L 548.5 324.5 Z" fill="lightgray"></path>
      </clipPath>
      <path clip-path="url(#make-me-a-hanzi-clip-3)" d="M 399.5 452.5 L 426.5 408.5 L 396.5 303.5 L 427.5 302.5 L 483.5 324.5 L 647.5 368.5 L 763.5 383.5 L 823.5 371.5 " fill="none" id="make-me-a-hanzi-animation-3" stroke-dasharray="728 1456" stroke-linecap="round"></path>

      <clipPath id="make-me-a-hanzi-clip-4">
      <path d="M 512.5 225.5 Q 530.5 268.5 548.5 324.5 L 560.5 363.5 Q 588.5 456.5 608.5 485.5 Q 618.5 498.5 612.5 509.5 Q 603.5 533.5 556.5 544.5 Q 543.5 548.5 528.5 541.5 Q 518.5 534.5 527.5 523.5 Q 543.5 507.5 545.5 487.5 Q 549.5 460.5 517.5 355.5 L 515.5 349.5 L 502.5 311.5 Q 471.5 226.5 434.5 159.5 Q 394.5 92.5 303.5 -10.5 Q 294.5 -23.5 303.5 -25.5 Q 307.5 -26.5 319.5 -19.5 Q 406.5 37.5 477.5 156.5 L 482.5 164.5 Q 497.5 195.5 502.5 203.5 L 512.5 225.5 Z" fill="lightgray"></path>
      </clipPath>
      <path clip-path="url(#make-me-a-hanzi-clip-4)" d="M 534.5 532.5 L 548.5 527.5 L 577.5 499.5 L 545.5 378.5 L 491.5 228.5 L 447.5 143.5 L 409.5 88.5 L 350.5 20.5 L 305.5 -17.5 " fill="none" id="make-me-a-hanzi-animation-4" stroke-dasharray="779 1558" stroke-linecap="round"></path>

      <clipPath id="make-me-a-hanzi-clip-5">
      <path d="M 649.5 54.5 Q 682.5 100.5 704.5 165.5 Q 713.5 196.5 731.5 212.5 Q 747.5 225.5 731.5 240.5 Q 712.5 256.5 682.5 269.5 Q 663.5 276.5 643.5 267.5 Q 594.5 240.5 526.5 228.5 Q 519.5 228.5 512.5 225.5 C 483.5 219.5 473.5 210.5 502.5 203.5 Q 526.5 193.5 561.5 204.5 L 636.5 224.5 Q 652.5 231.5 653.5 213.5 Q 653.5 155.5 612.5 85.5 L 589.5 54.5 Q 576.5 38.5 560.5 23.5 Q 505.5 -19.5 363.5 -56.5 Q 348.5 -59.5 357.5 -67.5 Q 364.5 -73.5 391.5 -72.5 Q 553.5 -54.5 620.5 19.5 L 649.5 54.5 Z" fill="lightgray"></path>
      </clipPath>
      <path clip-path="url(#make-me-a-hanzi-clip-5)" d="M 510.5 206.5 L 646.5 246.5 L 670.5 244.5 L 690.5 223.5 L 654.5 109.5 L 608.5 39.5 L 574.5 6.5 L 529.5 -19.5 L 471.5 -42.5 L 400.5 -60.5 L 363.5 -63.5 " fill="none" id="make-me-a-hanzi-animation-5" stroke-dasharray="798 1596" stroke-linecap="round"></path>

      <clipPath id="make-me-a-hanzi-clip-6">
      <path d="M 620.5 19.5 Q 729.5 -97.5 767.5 -96.5 Q 845.5 -95.5 907.5 -84.5 Q 940.5 -80.5 937.5 -70.5 Q 934.5 -64.5 781.5 -19.5 Q 720.5 1.5 649.5 54.5 L 612.5 85.5 L 560.5 133.5 Q 526.5 167.5 495.5 166.5 Q 485.5 166.5 482.5 164.5 C 469.5 162.5 469.5 162.5 477.5 156.5 Q 478.5 152.5 489.5 146.5 Q 520.5 128.5 589.5 54.5 L 620.5 19.5 Z" fill="lightgray"></path>
      </clipPath>
      <path clip-path="url(#make-me-a-hanzi-clip-6)" d="M 487.5 155.5 L 510.5 150.5 L 542.5 127.5 L 645.5 25.5 L 739.5 -43.5 L 775.5 -58.5 L 934.5 -72.5 " fill="none" id="make-me-a-hanzi-animation-6" stroke-dasharray="651 1302" stroke-linecap="round"></path>

      <clipPath id="make-me-a-hanzi-clip-7">
      <path d="M 720.5 494.5 Q 742.5 475.5 764.5 450.5 Q 776.5 440.5 789.5 439.5 Q 799.5 439.5 803.5 451.5 Q 807.5 464.5 801.5 489.5 Q 797.5 505.5 771.5 518.5 Q 713.5 542.5 698.5 537.5 Q 694.5 533.5 694.5 522.5 Q 698.5 512.5 720.5 494.5 Z" fill="lightgray"></path>
      </clipPath>
      <path clip-path="url(#make-me-a-hanzi-clip-7)" d="M 703.5 528.5 L 765.5 491.5 L 789.5 454.5 " fill="none" id="make-me-a-hanzi-animation-7" stroke-dasharray="244 488" stroke-linecap="round"></path>

      <clipPath id="make-me-a-hanzi-clip-8">
      <path d="M 1503.0 750.5 L 1556.0 708.5 Q 1571.0 696.5 1586.0 698.5 Q 1596.0 699.5 1601.0 713.5 Q 1604.0 729.5 1593.0 757.5 Q 1586.0 775.5 1556.0 786.5 Q 1526.0 793.5 1494.0 797.5 Q 1478.0 798.5 1472.0 796.5 Q 1468.0 792.5 1470.0 779.5 Q 1474.0 769.5 1503.0 750.5 Z" fill="lightgray"></path>
      </clipPath>
      <path clip-path="url(#make-me-a-hanzi-clip-8)" d="M 1477.0 790.5 L 1551.0 753.5 L 1582.0 717.5 " fill="none" id="make-me-a-hanzi-animation-8" stroke-dasharray="258 516" stroke-linecap="round"></path>

      <clipPath id="make-me-a-hanzi-clip-9">
      <path d="M 1319.0 638.5 Q 1319.0 659.5 1300.0 673.5 Q 1284.0 688.5 1280.0 664.5 Q 1286.0 640.5 1268.0 619.5 Q 1249.0 595.5 1221.0 569.5 Q 1211.0 559.5 1213.0 539.5 Q 1216.0 511.5 1223.0 496.5 Q 1235.0 471.5 1255.0 494.5 Q 1264.0 507.5 1313.0 609.5 L 1319.0 638.5 Z" fill="lightgray"></path>
      </clipPath>
      <path clip-path="url(#make-me-a-hanzi-clip-9)" d="M 1290.0 668.5 L 1300.0 642.5 L 1295.0 620.5 L 1248.0 551.5 L 1238.0 499.5 " fill="none" id="make-me-a-hanzi-animation-9" stroke-dasharray="315 630" stroke-linecap="round"></path>

      <clipPath id="make-me-a-hanzi-clip-10">
      <path d="M 1313.0 609.5 Q 1337.0 596.5 1370.0 605.5 Q 1499.0 647.5 1722.0 667.5 Q 1764.0 671.5 1778.0 669.5 Q 1791.0 659.5 1790.0 653.5 Q 1790.0 650.5 1770.0 595.5 Q 1763.0 582.5 1769.0 578.5 Q 1776.0 574.5 1792.0 585.5 Q 1841.0 613.5 1880.0 621.5 Q 1913.0 628.5 1913.0 636.5 Q 1912.0 646.5 1843.0 697.5 Q 1822.0 713.5 1732.0 698.5 Q 1567.0 676.5 1418.0 652.5 L 1319.0 638.5 C 1289.0 634.5 1285.0 619.5 1313.0 609.5 Z" fill="lightgray"></path>
      </clipPath>
      <path clip-path="url(#make-me-a-hanzi-clip-10)" d="M 1323.0 615.5 L 1581.0 665.5 L 1788.0 687.5 L 1823.0 668.5 L 1831.0 649.5 L 1774.0 584.5 " fill="none" id="make-me-a-hanzi-animation-10" stroke-dasharray="746 1492" stroke-linecap="round"></path>

      <clipPath id="make-me-a-hanzi-clip-11">
      <path d="M 1233.0 388.5 Q 1255.0 367.5 1278.0 342.5 Q 1288.0 330.5 1303.0 330.5 Q 1312.0 330.5 1317.0 342.5 Q 1321.0 355.5 1315.0 380.5 Q 1311.0 398.5 1286.0 411.5 Q 1225.0 436.5 1212.0 432.5 Q 1208.0 428.5 1208.0 417.5 Q 1211.0 407.5 1233.0 388.5 Z" fill="lightgray"></path>
      </clipPath>
      <path clip-path="url(#make-me-a-hanzi-clip-11)" d="M 1216.0 423.5 L 1278.0 383.5 L 1302.0 346.5 " fill="none" id="make-me-a-hanzi-animation-11" stroke-dasharray="246 492" stroke-linecap="round"></path>

      <clipPath id="make-me-a-hanzi-clip-12">
      <path d="M 1351.0 268.5 Q 1191.0 121.5 1149.0 104.5 Q 1139.0 97.5 1141.0 88.5 Q 1144.0 75.5 1156.0 72.5 Q 1181.0 68.5 1218.0 64.5 Q 1228.0 65.5 1235.0 78.5 Q 1247.0 105.5 1350.0 229.5 C 1369.0 252.5 1373.0 288.5 1351.0 268.5 Z" fill="lightgray"></path>
      </clipPath>
      <path clip-path="url(#make-me-a-hanzi-clip-12)" d="M 1156.0 91.5 L 1207.0 100.5 L 1316.0 217.5 L 1332.0 227.5 L 1343.0 249.5 " fill="none" id="make-me-a-hanzi-animation-12" stroke-dasharray="383 766" stroke-linecap="round"></path>

      <clipPath id="make-me-a-hanzi-clip-13">
      <path d="M 1350.0 229.5 Q 1347.0 175.5 1347.0 116.5 Q 1343.0 56.5 1327.0 2.5 Q 1318.0 -28.5 1338.0 -80.5 Q 1342.0 -93.5 1349.0 -97.5 Q 1355.0 -101.5 1360.0 -96.5 Q 1367.0 -92.5 1375.0 -75.5 Q 1381.0 -62.5 1384.0 52.5 Q 1388.0 433.5 1408.0 496.5 Q 1415.0 508.5 1413.0 519.5 Q 1407.0 526.5 1363.0 555.5 Q 1344.0 568.5 1327.0 556.5 Q 1323.0 552.5 1328.0 540.5 Q 1352.0 504.5 1353.0 442.5 Q 1353.0 322.5 1351.0 268.5 L 1350.0 229.5 Z" fill="lightgray"></path>
      </clipPath>
      <path clip-path="url(#make-me-a-hanzi-clip-13)" d="M 1337.0 550.5 L 1361.0 530.5 L 1377.0 502.5 L 1368.0 118.5 L 1353.0 -8.5 L 1354.0 -86.5 " fill="none" id="make-me-a-hanzi-animation-13" stroke-dasharray="781 1562" stroke-linecap="round"></path>

      <clipPath id="make-me-a-hanzi-clip-14">
      <path d="M 1724.0 416.5 Q 1748.0 497.5 1780.0 522.5 Q 1793.0 538.5 1781.0 553.5 Q 1717.0 604.5 1665.0 574.5 Q 1593.0 552.5 1528.0 542.5 Q 1515.0 541.5 1516.0 532.5 Q 1519.0 525.5 1534.0 520.5 Q 1549.0 514.5 1599.0 524.5 Q 1692.0 543.5 1699.0 537.5 Q 1708.0 528.5 1705.0 511.5 Q 1695.0 462.5 1683.0 420.5 C 1675.0 391.5 1715.0 387.5 1724.0 416.5 Z" fill="lightgray"></path>
      </clipPath>
      <path clip-path="url(#make-me-a-hanzi-clip-14)" d="M 1525.0 534.5 L 1587.0 536.5 L 1701.0 562.5 L 1720.0 555.5 L 1741.0 534.5 L 1709.0 438.5 L 1690.0 426.5 " fill="none" id="make-me-a-hanzi-animation-14" stroke-dasharray="481 962" stroke-linecap="round"></path>

      <clipPath id="make-me-a-hanzi-clip-15">
      <path d="M 1509.0 455.5 Q 1496.0 451.5 1512.0 440.5 Q 1519.0 436.5 1536.0 438.5 Q 1612.0 453.5 1670.0 462.5 Q 1688.0 465.5 1681.0 475.5 Q 1672.0 487.5 1653.0 489.5 Q 1640.0 492.5 1509.0 455.5 Z" fill="lightgray"></path>
      </clipPath>
      <path clip-path="url(#make-me-a-hanzi-clip-15)" d="M 1520.0 449.5 L 1641.0 473.5 L 1674.0 470.5 " fill="none" id="make-me-a-hanzi-animation-15" stroke-dasharray="284 568" stroke-linecap="round"></path>

      <clipPath id="make-me-a-hanzi-clip-16">
      <path d="M 1683.0 420.5 Q 1679.0 420.5 1676.0 418.5 Q 1588.0 391.5 1517.0 379.5 Q 1498.0 376.5 1510.0 361.5 Q 1517.0 354.5 1526.0 350.5 Q 1536.0 349.5 1548.0 351.5 Q 1608.0 367.5 1738.0 384.5 Q 1748.0 385.5 1748.0 394.5 Q 1748.0 401.5 1724.0 416.5 L 1683.0 420.5 Z" fill="lightgray"></path>
      </clipPath>
      <path clip-path="url(#make-me-a-hanzi-clip-16)" d="M 1515.0 369.5 L 1532.0 365.5 L 1685.0 398.5 L 1716.0 400.5 L 1739.0 393.5 " fill="none" id="make-me-a-hanzi-animation-16" stroke-dasharray="357 714" stroke-linecap="round"></path>

      <clipPath id="make-me-a-hanzi-clip-17">
      <path d="M 1486.0 296.5 Q 1471.0 323.5 1462.0 328.5 Q 1459.0 332.5 1454.0 328.5 Q 1450.0 325.5 1448.0 316.5 Q 1449.0 289.5 1424.0 235.5 Q 1415.0 220.5 1415.0 204.5 Q 1418.0 188.5 1425.0 175.5 Q 1432.0 165.5 1437.0 171.5 Q 1449.0 174.5 1462.0 213.5 Q 1478.0 252.5 1485.0 265.5 Q 1485.0 266.5 1486.0 267.5 C 1494.0 282.5 1494.0 282.5 1486.0 296.5 Z" fill="lightgray"></path>
      </clipPath>
      <path clip-path="url(#make-me-a-hanzi-clip-17)" d="M 1458.0 319.5 L 1466.0 295.5 L 1464.0 275.5 L 1441.0 220.5 L 1434.0 182.5 " fill="none" id="make-me-a-hanzi-animation-17" stroke-dasharray="272 544" stroke-linecap="round"></path>

      <clipPath id="make-me-a-hanzi-clip-18">
      <path d="M 1486.0 267.5 Q 1504.0 258.5 1553.0 272.5 Q 1637.0 302.5 1771.0 315.5 Q 1780.0 316.5 1786.0 315.5 Q 1801.0 305.5 1798.0 299.5 Q 1798.0 298.5 1781.0 242.5 Q 1775.0 229.5 1781.0 226.5 Q 1788.0 222.5 1802.0 233.5 Q 1847.0 264.5 1884.0 273.5 Q 1914.0 283.5 1913.0 290.5 Q 1912.0 299.5 1847.0 343.5 Q 1825.0 358.5 1725.0 338.5 Q 1719.0 338.5 1551.0 307.5 Q 1518.0 301.5 1486.0 296.5 C 1456.0 291.5 1457.0 274.5 1486.0 267.5 Z" fill="lightgray"></path>
      </clipPath>
      <path clip-path="url(#make-me-a-hanzi-clip-18)" d="M 1493.0 274.5 L 1616.0 307.5 L 1799.0 331.5 L 1823.0 320.5 L 1839.0 300.5 L 1786.0 232.5 " fill="none" id="make-me-a-hanzi-animation-18" stroke-dasharray="578 1156" stroke-linecap="round"></path>

      <clipPath id="make-me-a-hanzi-clip-19">
      <path d="M 1669.0 36.5 Q 1703.0 78.5 1725.0 140.5 Q 1734.0 170.5 1752.0 184.5 Q 1767.0 196.5 1752.0 211.5 Q 1736.0 227.5 1706.0 240.5 Q 1688.0 247.5 1668.0 239.5 Q 1616.0 214.5 1544.0 205.5 Q 1520.0 204.5 1510.0 198.5 Q 1503.0 192.5 1518.0 183.5 Q 1540.0 170.5 1576.0 181.5 L 1660.0 199.5 Q 1676.0 203.5 1677.0 186.5 Q 1677.0 134.5 1633.0 65.5 L 1610.0 37.5 Q 1603.0 31.5 1597.0 25.5 Q 1551.0 -11.5 1429.0 -42.5 Q 1416.0 -43.5 1423.0 -52.5 Q 1430.0 -58.5 1455.0 -57.5 Q 1534.0 -50.5 1581.0 -31.5 Q 1612.0 -18.5 1639.0 4.5 L 1669.0 36.5 Z" fill="lightgray"></path>
      </clipPath>
      <path clip-path="url(#make-me-a-hanzi-clip-19)" d="M 1517.0 193.5 L 1564.0 192.5 L 1681.0 219.5 L 1700.0 210.5 L 1712.0 192.5 L 1682.0 101.5 L 1655.0 55.5 L 1620.0 16.5 L 1590.0 -5.5 L 1523.0 -32.5 L 1429.0 -49.5 " fill="none" id="make-me-a-hanzi-animation-19" stroke-dasharray="744 1488" stroke-linecap="round"></path>

      <clipPath id="make-me-a-hanzi-clip-20">
      <path d="M 1639.0 4.5 Q 1682.0 -43.5 1755.0 -103.5 Q 1782.0 -122.5 1819.0 -112.5 Q 1868.0 -102.5 1904.0 -93.5 Q 1916.0 -90.5 1926.0 -84.5 Q 1933.0 -78.5 1922.0 -71.5 Q 1909.0 -64.5 1801.0 -34.5 Q 1747.0 -19.5 1669.0 36.5 L 1633.0 65.5 Q 1602.0 93.5 1567.0 128.5 Q 1549.0 147.5 1521.0 149.5 Q 1512.0 150.5 1505.0 145.5 Q 1501.0 139.5 1509.0 134.5 Q 1515.0 130.5 1522.0 126.5 Q 1540.0 117.5 1610.0 37.5 L 1639.0 4.5 Z" fill="lightgray"></path>
      </clipPath>
      <path clip-path="url(#make-me-a-hanzi-clip-20)" d="M 1511.0 141.5 L 1545.0 128.5 L 1660.0 14.5 L 1773.0 -67.5 L 1796.0 -75.5 L 1917.0 -80.5 " fill="none" id="make-me-a-hanzi-animation-20" stroke-dasharray="611 1222" stroke-linecap="round"></path>

      <clipPath id="make-me-a-hanzi-clip-21">
      <path d="M 2435.5 739.0 Q 2435.5 734.0 2440.5 723.0 L 2453.5 694.0 Q 2470.5 650.0 2513.5 595.0 C 2531.5 571.0 2550.5 571.0 2555.5 601.0 L 2560.5 633.0 Q 2566.5 646.0 2558.5 667.0 Q 2547.5 687.0 2537.5 699.0 Q 2514.5 720.0 2482.5 736.0 L 2463.5 745.0 Q 2456.5 749.0 2450.5 749.0 Q 2435.5 751.0 2435.5 739.0 Z" fill="lightgray"></path>
      </clipPath>
      <path clip-path="url(#make-me-a-hanzi-clip-21)" d="M 2446.5 739.0 L 2509.5 671.0 L 2527.5 629.0 L 2547.5 608.0 " fill="none" id="make-me-a-hanzi-animation-21" stroke-dasharray="295 590" stroke-linecap="round"></path>

      <clipPath id="make-me-a-hanzi-clip-22">
      <path d="M 2513.5 595.0 L 2225.5 559.0 Q 2175.5 553.0 2173.5 552.0 Q 2167.5 547.0 2168.5 540.0 Q 2170.5 533.0 2191.5 525.0 L 2213.5 515.0 Q 2214.5 515.0 2217.5 513.0 Q 2220.5 511.0 2226.5 511.0 L 2241.5 511.0 L 2325.5 524.0 L 2398.5 537.0 L 2511.5 551.0 Q 2559.5 556.0 2615.5 560.0 L 2819.5 574.0 Q 2841.5 575.0 2845.5 579.0 Q 2850.5 582.0 2851.5 591.0 Q 2852.5 599.0 2837.5 606.0 Q 2826.5 615.0 2808.5 623.0 Q 2790.5 630.0 2779.5 632.0 Q 2768.5 633.0 2711.5 625.0 L 2555.5 601.0 L 2513.5 595.0 Z" fill="lightgray"></path>
      </clipPath>
      <path clip-path="url(#make-me-a-hanzi-clip-22)" d="M 2177.5 543.0 L 2234.5 535.0 L 2759.5 601.0 L 2838.5 590.0 " fill="none" id="make-me-a-hanzi-animation-22" stroke-dasharray="794 1588" stroke-linecap="round"></path>

      <clipPath id="make-me-a-hanzi-clip-23">
      <path d="M 2325.5 524.0 L 2329.5 509.0 Q 2331.5 501.0 2331.5 481.0 L 2331.5 429.0 L 2329.5 397.0 Q 2329.5 385.0 2333.5 373.0 Q 2334.5 360.0 2347.5 349.0 Q 2379.5 317.0 2526.5 315.0 Q 2598.5 315.0 2663.5 323.0 Q 2754.5 338.0 2767.5 349.0 Q 2781.5 360.0 2767.5 374.0 Q 2735.5 404.0 2705.5 400.0 Q 2685.5 396.0 2655.5 387.0 Q 2625.5 377.0 2560.5 369.0 Q 2520.5 367.0 2501.5 367.0 L 2443.5 367.0 Q 2423.5 367.0 2405.5 372.0 Q 2387.5 377.0 2383.5 385.0 Q 2372.5 400.0 2379.5 434.0 L 2385.5 484.0 Q 2388.5 502.0 2396.5 511.0 Q 2405.5 519.0 2405.5 528.0 L 2398.5 537.0 C 2389.5 565.0 2318.5 553.0 2325.5 524.0 Z" fill="lightgray"></path>
      </clipPath>
      <path clip-path="url(#make-me-a-hanzi-clip-23)" d="M 2394.5 526.0 L 2360.5 500.0 L 2353.5 422.0 L 2359.5 374.0 L 2383.5 355.0 L 2419.5 345.0 L 2515.5 340.0 L 2595.5 345.0 L 2717.5 367.0 L 2759.5 362.0 " fill="none" id="make-me-a-hanzi-animation-23" stroke-dasharray="708 1416" stroke-linecap="round"></path>

      <clipPath id="make-me-a-hanzi-clip-24">
      <path d="M 2247.5 195.0 Q 2246.5 213.0 2237.5 229.0 Q 2230.5 241.0 2226.5 237.0 Q 2222.5 237.0 2221.5 234.0 L 2217.5 220.0 L 2211.5 189.0 Q 2207.5 169.0 2186.5 135.0 Q 2183.5 125.0 2169.5 110.0 L 2160.5 99.0 Q 2155.5 94.0 2155.5 76.0 Q 2155.5 57.0 2159.5 45.0 Q 2161.5 30.0 2170.5 19.0 Q 2180.5 7.0 2189.5 7.0 Q 2199.5 7.0 2207.5 15.0 Q 2215.5 23.0 2229.5 50.0 Q 2243.5 77.0 2247.5 119.0 Q 2256.5 160.0 2247.5 195.0 Z" fill="lightgray"></path>
      </clipPath>
      <path clip-path="url(#make-me-a-hanzi-clip-24)" d="M 2228.5 228.0 L 2227.5 158.0 L 2196.5 79.0 L 2190.5 26.0 " fill="none" id="make-me-a-hanzi-animation-24" stroke-dasharray="336 672" stroke-linecap="round"></path>

      <clipPath id="make-me-a-hanzi-clip-25">
      <path d="M 2777.5 83.0 L 2730.5 136.0 Q 2719.5 147.0 2717.5 141.0 Q 2716.5 135.0 2720.5 119.0 L 2728.5 64.0 L 2735.5 40.0 Q 2735.5 32.0 2732.5 23.0 Q 2728.5 9.0 2671.5 -2.0 Q 2614.5 -13.0 2564.5 -1.0 Q 2477.5 12.0 2428.5 72.0 Q 2411.5 92.0 2396.5 131.0 L 2381.5 176.0 Q 2368.5 206.0 2365.5 210.0 Q 2362.5 213.0 2352.5 218.0 Q 2343.5 223.0 2332.5 217.0 Q 2329.5 216.0 2331.5 206.0 L 2341.5 180.0 L 2356.5 129.0 Q 2370.5 91.0 2381.5 69.0 Q 2404.5 20.0 2453.5 -19.0 Q 2540.5 -75.0 2651.5 -75.0 Q 2762.5 -75.0 2828.5 -36.0 Q 2894.5 2.0 2845.5 32.0 L 2807.5 57.0 Q 2793.5 65.0 2777.5 83.0 Z" fill="lightgray"></path>
      </clipPath>
      <path clip-path="url(#make-me-a-hanzi-clip-25)" d="M 2340.5 211.0 L 2352.5 199.0 L 2396.5 82.0 L 2433.5 32.0 L 2486.5 -7.0 L 2569.5 -35.0 L 2676.5 -39.0 L 2735.5 -27.0 L 2779.5 -2.0 L 2784.5 8.0 L 2778.5 24.0 L 2723.5 137.0 " fill="none" id="make-me-a-hanzi-animation-25" stroke-dasharray="857 1714" stroke-linecap="round"></path>

      <clipPath id="make-me-a-hanzi-clip-26">
      <path d="M 2501.5 231.0 L 2533.5 185.0 Q 2554.5 151.0 2566.5 143.0 Q 2578.5 132.0 2591.5 130.0 Q 2605.5 128.0 2615.5 145.0 Q 2621.5 157.0 2617.5 174.0 Q 2615.5 191.0 2606.5 207.0 Q 2600.5 223.0 2564.5 235.0 L 2533.5 247.0 Q 2522.5 251.0 2510.5 252.0 Q 2499.5 252.0 2497.5 250.0 L 2495.5 244.0 Q 2495.5 243.0 2501.5 231.0 Z" fill="lightgray"></path>
      </clipPath>
      <path clip-path="url(#make-me-a-hanzi-clip-26)" d="M 2505.5 244.0 L 2573.5 191.0 L 2593.5 154.0 " fill="none" id="make-me-a-hanzi-animation-26" stroke-dasharray="256 512" stroke-linecap="round"></path>

      <clipPath id="make-me-a-hanzi-clip-27">
      <path d="M 2843.5 253.0 L 2805.5 266.0 Q 2781.5 274.0 2776.5 271.0 Q 2766.5 267.0 2777.5 260.0 L 2845.5 187.0 L 2887.5 137.0 Q 2899.5 123.0 2915.5 110.0 Q 2935.5 96.0 2946.5 107.0 Q 2951.5 111.0 2957.5 125.0 Q 2963.5 139.0 2963.5 148.0 Q 2964.5 157.0 2958.5 172.0 Q 2952.5 187.0 2943.5 194.0 Q 2935.5 201.0 2912.5 218.0 Q 2890.5 234.0 2881.5 237.0 L 2843.5 253.0 Z" fill="lightgray"></path>
      </clipPath>
      <path clip-path="url(#make-me-a-hanzi-clip-27)" d="M 2781.5 266.0 L 2897.5 184.0 L 2924.5 154.0 L 2933.5 123.0 " fill="none" id="make-me-a-hanzi-animation-27" stroke-dasharray="343 686" stroke-linecap="round"></path>

      <clipPath id="make-me-a-hanzi-clip-28">
      <path d="M 3400.5 452.0 Q 3410.5 465.0 3425.5 479.0 Q 3486.5 549.0 3580.5 686.0 L 3595.5 707.0 Q 3616.5 737.0 3616.5 739.0 Q 3615.5 749.0 3602.5 762.0 Q 3569.5 795.0 3534.5 791.0 Q 3524.5 790.0 3526.5 776.0 Q 3541.5 682.0 3370.5 486.0 Q 3351.5 467.0 3332.5 448.0 Q 3274.5 391.0 3133.5 283.0 Q 3124.5 279.0 3135.5 275.0 Q 3148.5 276.0 3181.5 294.0 Q 3238.5 319.0 3289.5 355.0 Q 3335.5 389.0 3387.5 439.0 L 3400.5 452.0 Z" fill="lightgray"></path>
      </clipPath>
      <path clip-path="url(#make-me-a-hanzi-clip-28)" d="M 3536.5 781.0 L 3557.5 759.0 L 3566.5 736.0 L 3512.5 633.0 L 3434.5 525.0 L 3366.5 449.0 L 3272.5 366.0 L 3138.5 280.0 " fill="none" id="make-me-a-hanzi-animation-28" stroke-dasharray="819 1638" stroke-linecap="round"></path>

      <clipPath id="make-me-a-hanzi-clip-29">
      <path d="M 3580.5 686.0 Q 3686.5 556.0 3820.5 421.0 Q 3842.5 399.0 3877.5 402.0 Q 3994.5 411.0 4031.5 419.0 Q 4041.5 423.0 4043.5 428.0 Q 4043.5 434.0 4027.5 441.0 Q 3844.5 492.0 3781.5 547.0 Q 3694.5 616.0 3595.5 707.0 C 3573.5 727.0 3561.5 709.0 3580.5 686.0 Z" fill="lightgray"></path>
      </clipPath>
      <path clip-path="url(#make-me-a-hanzi-clip-29)" d="M 3597.5 697.0 L 3597.5 686.0 L 3722.5 560.0 L 3845.5 457.0 L 3885.5 443.0 L 4034.5 427.0 " fill="none" id="make-me-a-hanzi-animation-29" stroke-dasharray="669 1338" stroke-linecap="round"></path>

      <clipPath id="make-me-a-hanzi-clip-30">
      <path d="M 3534.5 541.0 Q 3582.5 495.0 3614.5 485.0 Q 3627.5 484.0 3635.5 495.0 Q 3639.5 507.0 3635.5 521.0 Q 3623.5 557.0 3564.5 570.0 Q 3530.5 579.0 3519.5 574.0 Q 3515.5 573.0 3517.5 562.0 Q 3520.5 552.0 3534.5 541.0 Z" fill="lightgray"></path>
      </clipPath>
      <path clip-path="url(#make-me-a-hanzi-clip-30)" d="M 3525.5 567.0 L 3591.5 531.0 L 3619.5 504.0 " fill="none" id="make-me-a-hanzi-animation-30" stroke-dasharray="242 484" stroke-linecap="round"></path>

      <clipPath id="make-me-a-hanzi-clip-31">
      <path d="M 3616.5 222.0 Q 3632.5 197.0 3648.5 189.0 Q 3658.5 182.0 3672.5 201.0 Q 3687.5 226.0 3717.5 366.0 Q 3724.5 394.0 3746.5 418.0 Q 3758.5 430.0 3747.5 443.0 Q 3732.5 459.0 3693.5 482.0 Q 3674.5 489.0 3660.5 485.0 Q 3641.5 478.0 3609.5 470.0 Q 3572.5 460.0 3523.5 448.0 Q 3483.5 438.0 3452.5 428.0 C 3423.5 419.0 3444.5 393.0 3473.5 400.0 Q 3479.5 401.0 3483.5 402.0 Q 3537.5 420.0 3632.5 440.0 Q 3653.5 444.0 3660.5 438.0 Q 3673.5 422.0 3670.5 407.0 Q 3642.5 254.0 3623.5 245.0 C 3611.5 229.0 3611.5 229.0 3616.5 222.0 Z" fill="lightgray"></path>
      </clipPath>
      <path clip-path="url(#make-me-a-hanzi-clip-31)" d="M 3460.5 426.0 L 3484.5 419.0 L 3662.5 462.0 L 3680.5 458.0 L 3696.5 442.0 L 3706.5 429.0 L 3704.5 417.0 L 3665.5 262.0 L 3650.5 228.0 L 3654.5 206.0 " fill="none" id="make-me-a-hanzi-animation-31" stroke-dasharray="625 1250" stroke-linecap="round"></path>

      <clipPath id="make-me-a-hanzi-clip-32">
      <path d="M 3468.5 303.0 Q 3472.5 303.0 3478.5 304.0 Q 3548.5 317.0 3600.5 327.0 Q 3619.5 331.0 3612.5 341.0 Q 3603.5 353.0 3582.5 356.0 Q 3555.5 359.0 3467.5 326.0 C 3439.5 316.0 3438.5 301.0 3468.5 303.0 Z" fill="lightgray"></path>
      </clipPath>
      <path clip-path="url(#make-me-a-hanzi-clip-32)" d="M 3472.5 309.0 L 3483.5 319.0 L 3536.5 333.0 L 3585.5 340.0 L 3603.5 336.0 " fill="none" id="make-me-a-hanzi-animation-32" stroke-dasharray="266 532" stroke-linecap="round"></path>

      <clipPath id="make-me-a-hanzi-clip-33">
      <path d="M 3469.5 199.0 Q 3470.5 199.0 3474.5 199.0 Q 3553.5 214.0 3616.5 222.0 C 3646.5 226.0 3650.5 231.0 3623.5 245.0 Q 3590.5 266.0 3474.5 224.0 Q 3471.5 224.0 3469.5 223.0 C 3440.5 217.0 3439.5 199.0 3469.5 199.0 Z" fill="lightgray"></path>
      </clipPath>
      <path clip-path="url(#make-me-a-hanzi-clip-33)" d="M 3472.5 205.0 L 3489.5 218.0 L 3616.5 241.0 " fill="none" id="make-me-a-hanzi-animation-33" stroke-dasharray="278 556" stroke-linecap="round"></path>

      <clipPath id="make-me-a-hanzi-clip-34">
      <path d="M 3452.5 428.0 Q 3436.5 441.0 3420.5 449.0 Q 3405.5 455.0 3400.5 452.0 C 3379.5 456.0 3379.5 456.0 3387.5 439.0 Q 3388.5 435.0 3392.5 429.0 Q 3440.5 339.0 3417.5 58.0 Q 3414.5 10.0 3374.5 -37.0 Q 3352.5 -67.0 3390.5 -111.0 L 3392.5 -112.0 Q 3405.5 -119.0 3417.5 -104.0 Q 3433.5 -77.0 3582.5 29.0 Q 3601.5 41.0 3607.5 49.0 Q 3611.5 59.0 3601.5 59.0 Q 3589.5 59.0 3481.5 11.0 Q 3463.5 4.0 3463.5 20.0 Q 3469.5 117.0 3469.5 199.0 L 3469.5 223.0 Q 3468.5 265.0 3468.5 303.0 L 3467.5 326.0 Q 3464.5 392.0 3473.5 400.0 C 3476.5 411.0 3476.5 411.0 3452.5 428.0 Z" fill="lightgray"></path>
      </clipPath>
      <path clip-path="url(#make-me-a-hanzi-clip-34)" d="M 3396.5 437.0 L 3407.5 436.0 L 3433.5 406.0 L 3444.5 337.0 L 3447.5 164.0 L 3435.5 15.0 L 3437.5 -23.0 L 3486.5 -13.0 L 3600.5 52.0 " fill="none" id="make-me-a-hanzi-animation-34" stroke-dasharray="790 1580" stroke-linecap="round"></path>

      <clipPath id="make-me-a-hanzi-clip-35">
      <path d="M 3665.5 99.0 Q 3722.5 136.0 3792.5 167.0 Q 3801.5 171.0 3811.5 174.0 Q 3830.5 181.0 3823.5 197.0 Q 3813.5 213.0 3792.5 228.0 Q 3773.5 241.0 3761.5 241.0 Q 3751.5 241.0 3753.5 229.0 Q 3753.5 202.0 3648.5 105.0 C 3626.5 85.0 3640.5 83.0 3665.5 99.0 Z" fill="lightgray"></path>
      </clipPath>
      <path clip-path="url(#make-me-a-hanzi-clip-35)" d="M 3764.5 230.0 L 3774.5 211.0 L 3772.5 192.0 L 3664.5 111.0 " fill="none" id="make-me-a-hanzi-animation-35" stroke-dasharray="304 608" stroke-linecap="round"></path>

      <clipPath id="make-me-a-hanzi-clip-36">
      <path d="M 3648.5 105.0 Q 3546.5 144.0 3536.5 141.0 Q 3530.5 140.0 3533.5 127.0 Q 3534.5 118.0 3552.5 110.0 Q 3709.5 34.0 3818.5 -55.0 Q 3834.5 -71.0 3850.5 -77.0 Q 3863.5 -81.0 3870.5 -62.0 Q 3874.5 -46.0 3865.5 -17.0 Q 3853.5 31.0 3665.5 99.0 L 3648.5 105.0 Z" fill="lightgray"></path>
      </clipPath>
      <path clip-path="url(#make-me-a-hanzi-clip-36)" d="M 3538.5 133.0 L 3670.5 75.0 L 3780.5 16.0 L 3830.5 -21.0 L 3853.5 -61.0 " fill="none" id="make-me-a-hanzi-animation-36" stroke-dasharray="505 1010" stroke-linecap="round"></path>

</g>
</svg>
